pico-8 play session: hold → + tap 🅾

[t = 2 s] hold → ~2s, tap 🅾 ~4×
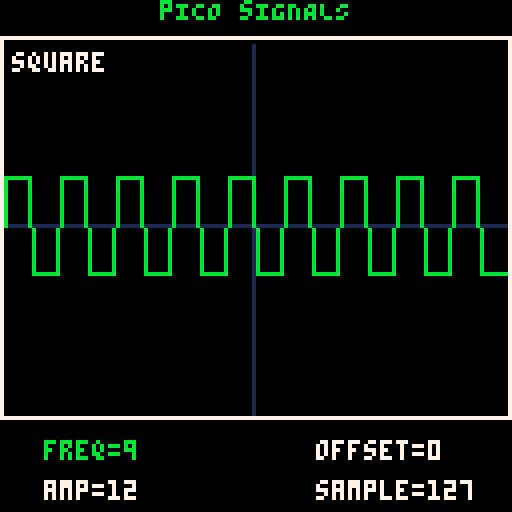
[t = 4 s] hold → ~4s, tap 🅾 ~7×
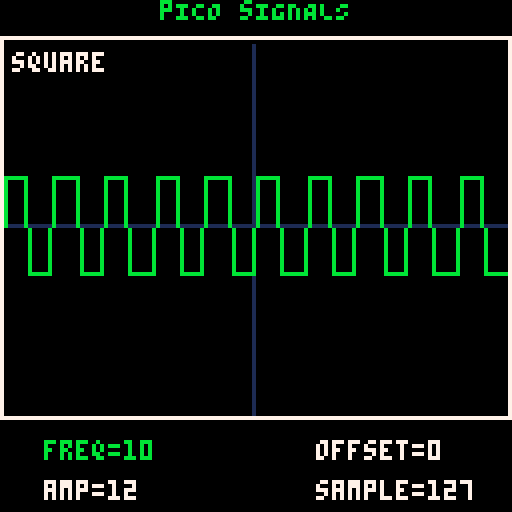
[t = 6 s] hold → ~6s, tap 🅾 ~10×
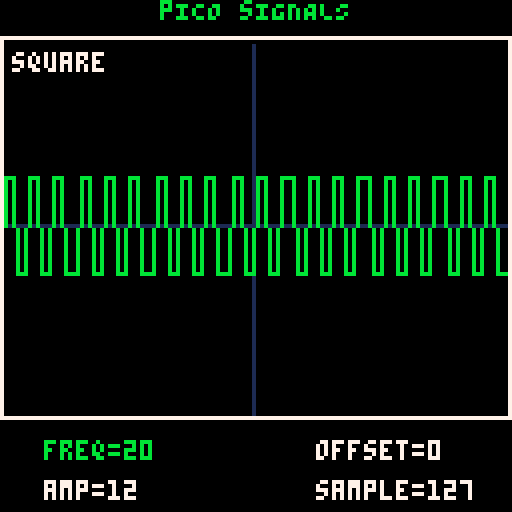
[t = 8 s] hold → ~8s, tap 🅾 ~14×
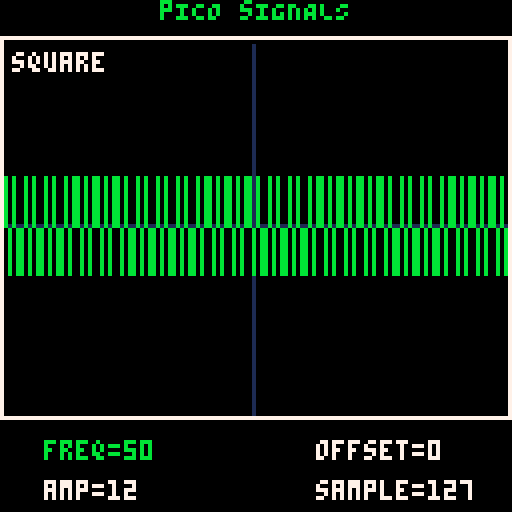

pico-8 cartridge
version 38
__lua__
-- pICO sIGNALS
-- bARRETT oTTE. 2022

function _init()
  is_playing = false

  sig = {
    freq = 6,
    amp = 12,
    offset = 56,
    sample = 127
  }
  settings = {
    "freq",
    "amp",
    "offset",
    "sample"
  }
  waveforms = {
    "sine",
    "square",
    "triangle",
    "sawtooth"
    -- "off"
  }
  setting = 0
  waveform = 0
  last = time()
end

function _update()

  -- title screen
  if not is_playing then
    if btnp(❎) then
      is_playing = true
    end
    return
  end

  local s = settings[setting + 1]

  if btnp(❎) and (time() - last) > 0.25 then
    waveform += 1
    if waveform >= #waveforms then
      waveform = 0
    end
    last = time()
  end

  if (time() - last) < 0.05 then
    return -- debounce
  end

  if btn(➡️) then
    sig[s] = min(sig[s]+1, 255)
    last = time()
  end

  if btn(⬅️) then
    sig[s] -= 1
    if setting ~= 3 then
      sig[s] = max(sig[s], 0)
    end
    last = time()
  end

  if btnp(⬆️) then
    setting -= 1
    last = time()
  end

  if btnp(⬇️) then
    setting += 1
    last = time()
  end

  setting %= #settings
end

function _draw()
  cls()
  print("pICO sIGNALS", 40, 0, 11)

  -- draw title screen
  if not is_playing then
    print("bARRETT oTTE", 40, 20, 11)
    print("pico-1K jAM 2022", 32, 30, 11)
    print(" ❎  - change wave", 26, 60, 7)
    print("⬅️➡️ - change value", 26, 70, 7)
    print("⬆️⬇️ - navigate menu", 26, 80, 7)
    print("press ❎ to start", 32, 100, 11)
    return
  end

  -- axes
  line(63, 10, 63, 105, 1)
  line(0, 56, 127, 56, 1)

  -- print waveform
  print(waveforms[waveform+1], 3, 13, 7)

  draw_signal()

  -- border
  rectfill(0, 10, 127, 8, 0)
  line(0, 9, 127, 9, 7)
  line(0, 104, 127, 104, 7)
  line(0, 10, 0, 104, 7)
  line(127, 10, 127, 104, 7)
  rectfill(0, 105, 127, 127, 0)

  draw_menu()
end

function draw_signal()
  local p = 128 / sig.freq
  local dx = 128 / sig.sample

  for x=0,128,dx do
    if waveform == 0 then
      line(x, sig_sine(x,p), x+dx, sig_sine(x+dx,p), 11)
    elseif waveform == 1 then
      line(x, sig_square(x,p), x+dx, sig_square(x+dx,p), 11)
    elseif waveform == 2 then
      line(x, sig_triangle(x,p), x+dx, sig_triangle(x+dx,p), 11)
    elseif waveform == 3 then
      line(x, sig_saw(x,p), x+dx, sig_saw(x+dx,p), 11)
    else
      line(x, sig.offset, x+dx, sig.offset, 11)
    end
  end
end

function sig_sine(t,p)
  return ceil(sig.amp * sin(t/p) + sig.offset)
end

function sig_square(t,p)
  return sig.amp * sgn(sin(t/p)) + sig.offset
end

function sig_triangle(t,p)
  return sig.amp * (2*abs(2*((t/p)-flr((t/p)+(1/2))))-1) + sig.offset
end

function sig_saw(t,p)
  return sig.amp * ((t/p)-flr((1/2)+(t/p))) + sig.offset
end

function draw_menu()
  local x = 8
  local y = 107

  for i=1,#settings do
    local s = settings[i]
    local v = sig[s]

    if i == 3 then
      v = 128-v-72 -- zero adjust offset value
    end

    -- show selected menu entry
    local c = 7
    if s == settings[setting + 1] then
      c = 11
    end

    -- next column of menu
    if i == 3 then
      x += 68
      y = 107
    end

    print(s.."="..v, x+3, y+3, c)
    y += 10
  end
end
